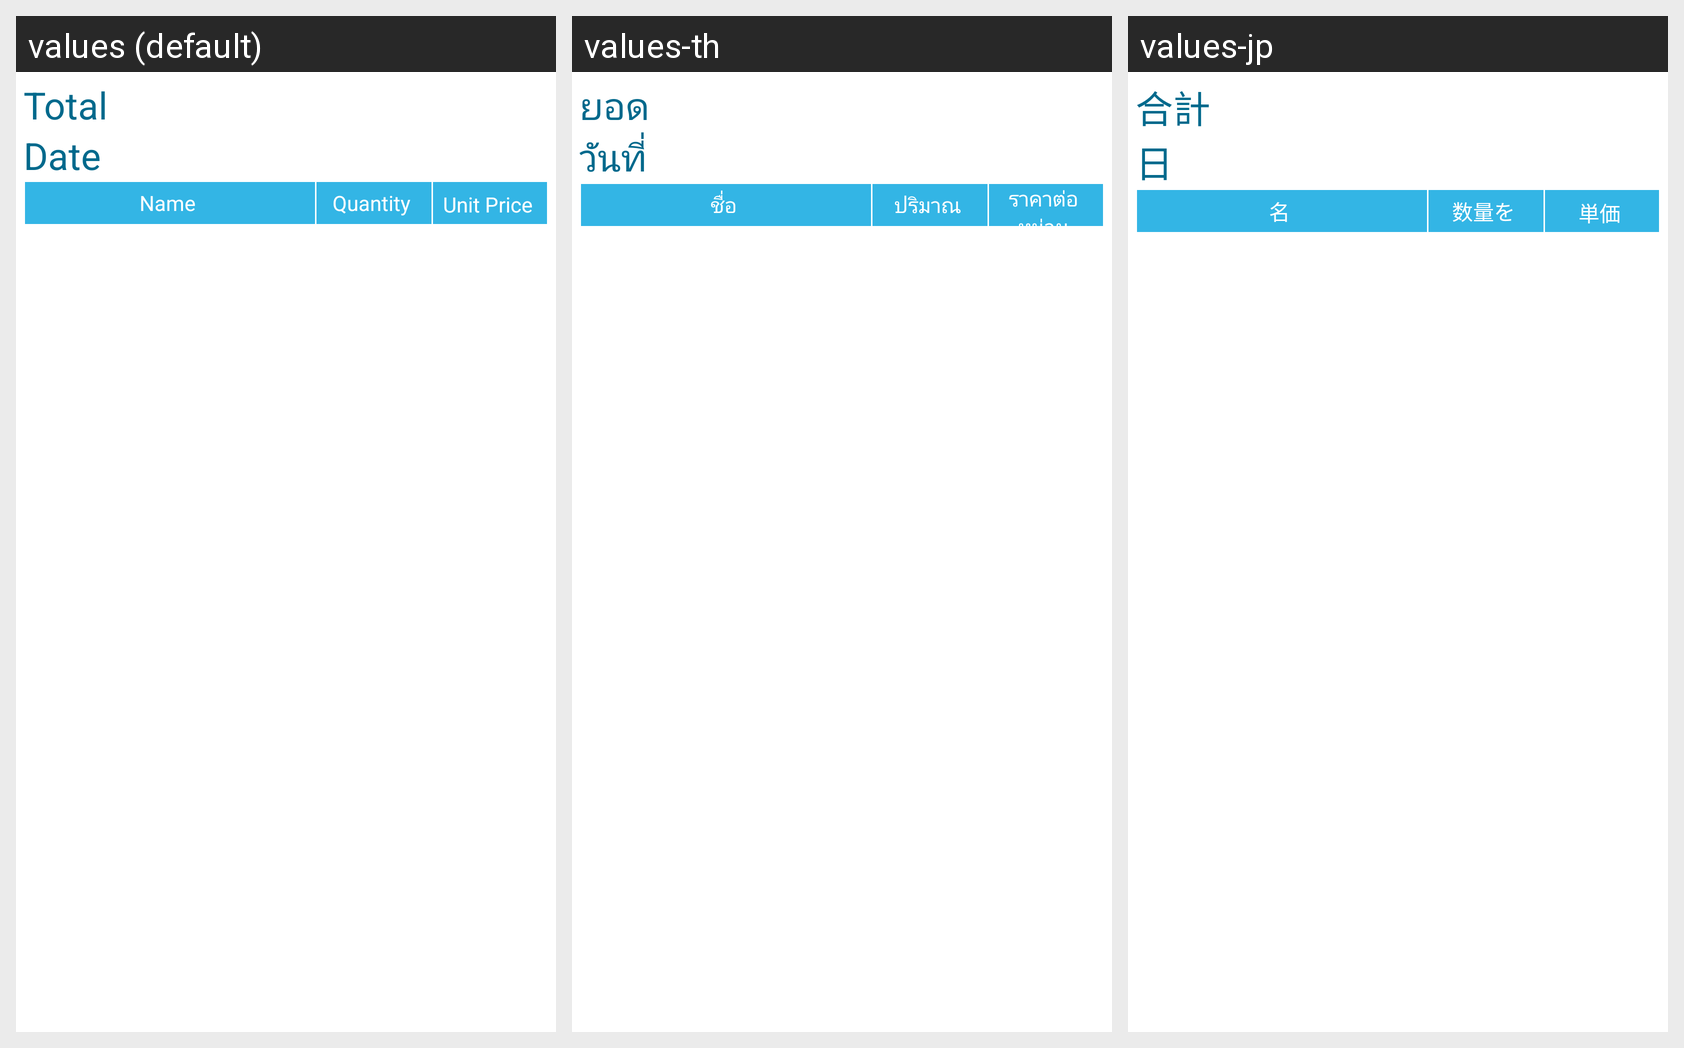

This grid shows one Android layout under several languages. Give, for every string resource on the screen, its name, the default text and each shown locale's text.
Android screen res/layout/layout_saledetail.xml rendered under 3 locales, left to right: values (default), values-th, values-jp. Device: Nexus 5 (rendered at 1080×1920; each locale shown at half size, 540×960, under a caption strip naming it); theme AppTheme.
Strings drawn on this screen, with the default value and each locale's value (text and hints the layout hard-codes, and strings that could not be matched under every locale, appear in the picture but are not listed):

total
  values: Total
  values-th: ยอด
  values-jp: 合計

date
  values: Date
  values-th: วันที่
  values-jp: 日

name
  values: Name
  values-th: ชื่อ
  values-jp: 名

quantity
  values: Quantity
  values-th: ปริมาณ
  values-jp: 数量を

unit_price
  values: Unit Price
  values-th: ราคาต่อหน่วย
  values-jp: 単価
